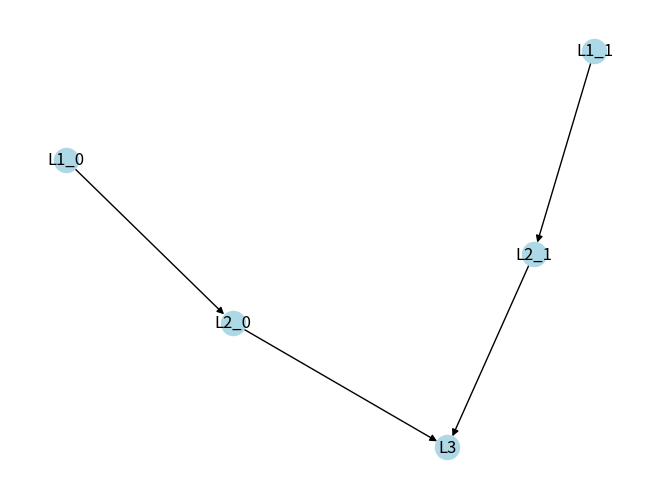

This chart was generated by the following Python code:
import networkx as nx
import matplotlib.pyplot as plt


def graph_wrapper(filename, normal_edges, waiting_edges, blocked_edges, nodes=('L0_0', 'L0_1', 'L1_0', 'L1_1', 'L2_0', 'L2_1', 'L3')):
    G = nx.DiGraph()
    G.add_nodes_from(nodes)
    G.add_edges_from(normal_edges.keys())

    for node in G.nodes:
        G.nodes[node]["color"] = "lightblue"

    for edge in G.edges:
        G.edges[edge]["color"] = "green"
        G.edges[edge]["width"] = 3.0

    G.add_edges_from(waiting_edges.keys())
    for (u, v) in waiting_edges.keys():
        G.edges[(u, v)]["color"] = "black"
        G.edges[(u, v)]["width"] = 3.0
        # G.nodes[u]["color"] = "black"
        
    G.add_edges_from(blocked_edges.keys())
    for (u, v) in blocked_edges.keys():
        G.edges[(u, v)]["color"] = "red"
        G.edges[(u, v)]["width"] = 3.0
        G.nodes[u]["color"] = "red"
        
    edge_labels = normal_edges | waiting_edges | blocked_edges
        
    plt.figure(figsize=(8, 5))

    # 使用spring布局算法
    # pos = nx.nx_pydot.graphviz_layout(G, prog='dot')
    pos = {
        'L0_0': (0, 150),
        'L0_1': (50, 150),
        'L1_0': (0, 100),
        'L1_1': (50, 100),
        'L2_0': (0, 50),
        'L2_1': (50, 50),
        'L3': (25, 0)
    }

    # 绘制节点
    node_colors = [G.nodes[node].get("color", "lightblue") for node in G.nodes]
    nx.draw_networkx_nodes(G, pos, node_size=1000, node_color=node_colors, alpha=0.8)

    # 绘制边
    edge_colors = [G.edges[edge].get("color", "gray") for edge in G.edges]
    edge_widths = [G.edges[edge].get("width", 1.5) for edge in G.edges]
    nx.draw_networkx_edges(
        G, pos, width=edge_widths, edge_color=edge_colors, 
        arrowsize=30, alpha=0.8, connectionstyle="arc3,rad=0.1"
    )

    # 绘制节点标签
    nx.draw_networkx_labels(G, pos, font_size=14)
    nx.draw_networkx_edge_labels(
        G, pos, edge_labels=edge_labels, label_pos=0.37, 
        font_size=10, rotate=False, connectionstyle="arc3,rad=0.1",
        bbox={"facecolor": "white", "edgecolor": "none", "alpha": 0.7}
    )
    plt.axis("off")
    plt.tight_layout()
    # plt.show()
    plt.savefig(f'{filename}.png', transparent=True)
    print('wait-for graph created')


def draw_graph(edges, name):
    G = nx.DiGraph()
    G.add_edges_from(edges)
    nx.draw(G, with_labels=True, node_color='lightblue', arrows=True)
    plt.savefig(f'{name}.png')


if __name__ == '__main__':
    G = nx.DiGraph()
    G.add_edges_from([('L1_0', 'L2_0'), ('L2_0', 'L3'), ('L1_1', 'L2_1'), ('L2_1', 'L3')])
    nx.draw(G, with_labels=True, node_color='lightblue', arrows=True)
    plt.savefig('waitfor_graph.png')
